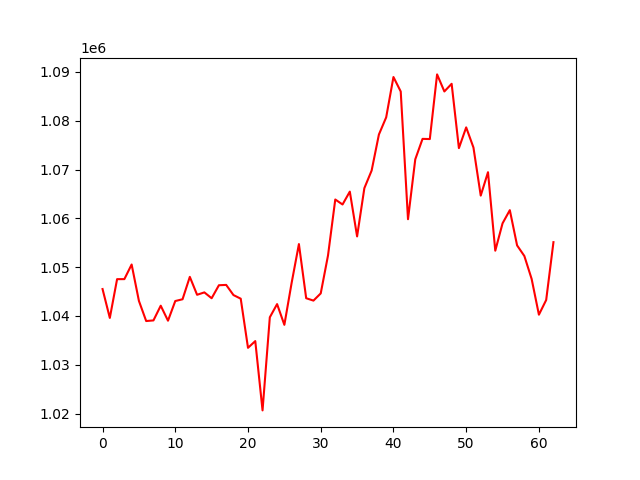

Values plotted in this chart, from the file beside it:
account_value, date, daily_return
1045517, 20210518, 
1039597, 20210519, -0.005662
1047543, 20210520, 0.007644
1047550, 20210521, 6.328528119103893e-06
1050546, 20210524, 0.00286
1043094, 20210525, -0.007093
1038962, 20210526, -0.003961
1039090, 20210527, 0.0001225
1042104, 20210528, 0.002901
1039031, 20210601, -0.002949
1043062, 20210602, 0.00388
1043424, 20210603, 0.000347
1048013, 20210604, 0.004398
1044341, 20210607, -0.003504
1044832, 20210608, 0.0004699
1043632, 20210609, -0.001149
1046296, 20210610, 0.002553
1046364, 20210611, 6.532263220782042e-05
1044285, 20210614, -0.001987
1043542, 20210615, -0.0007115
1033472, 20210616, -0.00965
1034852, 20210617, 0.001335
1020649, 20210618, -0.01372
1039728, 20210621, 0.01869
1042430, 20210622, 0.002599
1038183, 20210623, -0.004074
1046786, 20210624, 0.008286
1054731, 20210625, 0.00759
1043637, 20210628, -0.01052
1043148, 20210629, -0.0004684
1044625, 20210630, 0.001416
1052385, 20210701, 0.007428
1063866, 20210702, 0.01091
1062845, 20210706, -0.0009591
1065482, 20210707, 0.002481
1056303, 20210708, -0.008614
1066196, 20210709, 0.009365
1069801, 20210712, 0.003382
1077185, 20210713, 0.006902
1080704, 20210714, 0.003267
1088964, 20210715, 0.007643
1085999, 20210716, -0.002723
1059826, 20210719, -0.0241
1072103, 20210720, 0.01158
1076291, 20210721, 0.003906
1076254, 20210722, -3.454287418158675e-05
1089503, 20210723, 0.01231
1086007, 20210726, -0.003208
1087577, 20210727, 0.001445
1074393, 20210728, -0.01212
1078645, 20210729, 0.003957
1074517, 20210730, -0.003827
1064664, 20210802, -0.009169
1069463, 20210803, 0.004507
1053374, 20210804, -0.01504
1058980, 20210805, 0.005322
1061682, 20210806, 0.002552
1054461, 20210809, -0.006802
1052285, 20210810, -0.002064
1047593, 20210811, -0.004459
... 3 more rows
